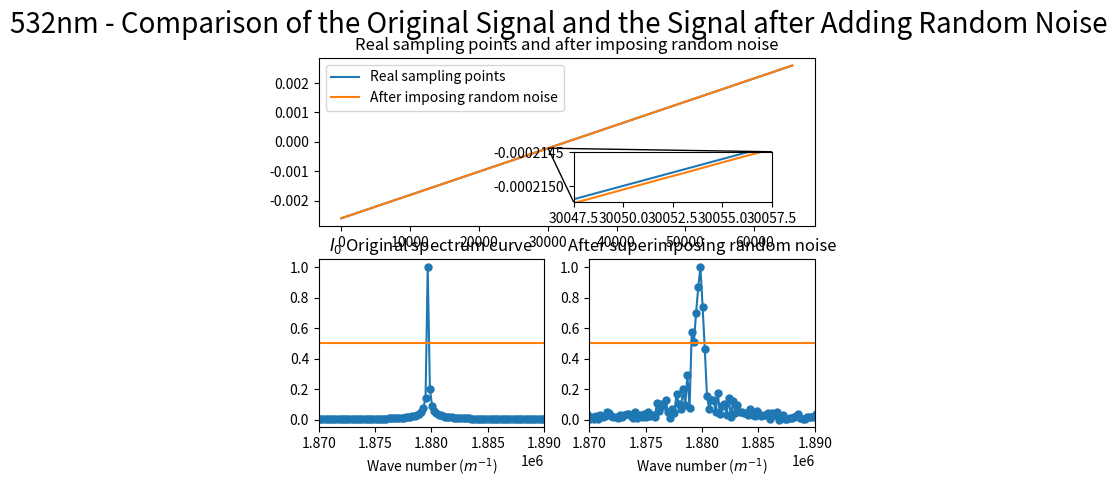

This chart was generated by the following Python code:
import numpy as np
import matplotlib.pyplot as plt
from scipy.fftpack import fft
from pylab import *
import matplotlib.gridspec as gridspec
from scipy import signal
import random
from mpl_toolkits.axes_grid1.inset_locator import mark_inset
from mpl_toolkits.axes_grid1.inset_locator import inset_axes

#######################################################################################
# 本程序模拟有限扫描长度误差误差影响下的傅里叶变换光谱测量系统的光谱测量曲线
# 程序具体参数如下：
#   - 采样间隔选取 79.1nm
#   - 干涉图波长选取 532nm
#   - 干涉图采样点数选取 2^12（该点数下仿真图像最佳）
#   - 本实验只叠加一种噪声---随机噪声 1
#   - 实验目的在于模拟累积的随机噪声叠加后对信号的影响，同时在此基础上观察扫描长度增加对信号点影响
#######################################################################################

def GetFFT(I0, Iw0, n0):
    Y0 = 2*abs(fft(I0,n0))
    Y0_max = max(Y0);
    Y0 = Y0/Y0_max
    Y0 = Y0[:int(n0/2)]

    Yw0 = 2*abs(fft(Iw0,n0))
    Yw0_max = max(Yw0);
    Yw0 = Yw0/Yw0_max
    Yw0 = Yw0[:int(n0/2)]
    return Y0, Yw0


# 波长为532nm
laimda0 = 532*10**(-9)
# 79.1nm的采样间隔 
i = 79.1*10**(-9)
# 中心点的采样频
sigma0 = 1/laimda0
p1 = (-1)*(2**15)*79.1*10**(-9)
# 2**n个点 
p2 = (2**15-1)*79.1*10**(-9)
# 无补零 
x0 = np.arange(p1, p2, i)
x0_error = np.arange(p1, p2, i)

n0 = n1 = 2**(int(np.log2(len(x0)))+1)
# n0 = len(x0)
print("n0 length = %d" %n0)

###################################################
#  此部分为叠加线性噪声
###################################################
I0 = np.cos(2*np.pi*sigma0*x0)

print(x0)

for j in range(1, len(x0)):
    x0_error[j] = x0_error[j-1] + random.uniform(-laimda0/280, laimda0/280) + i

print("--------------------------------------")

print(x0_error)

Iw2 = np.cos(2*np.pi*sigma0*(x0_error))

Y0, Yw2 = GetFFT(I0, Iw2, n0)

# 设置频谱图的横坐标
fs_2 = 1/i*np.arange(n0/2)/n0
p_2 = np.arange(len(x0))
best_Y0_average_range = 0.5*np.ones((Yw2.size, 1))

figure(1)
ax = plt.subplot(2,1,1)
axins_plot1, = plt.plot(p_2, x0)
axins_plot2, = plt.plot(p_2, x0_error)
plt.title("Real sampling points and after imposing random noise")

plt.legend(handles=[axins_plot1, axins_plot2],labels=['Real sampling points', 'After imposing random noise'], loc='upper left')

# 嵌入绘制局部放大图的坐标系
axins = inset_axes(ax, width="40%", height="30%",loc='lower left',
                   bbox_to_anchor=(0.5, 0.1, 1, 1),
                   bbox_transform=ax.transAxes)

# 在子坐标系中绘制原始数据
axins.plot(p_2, x0)
axins.plot(p_2, x0_error)


# 设置放大区间
zone_left = 30050
zone_right = 30055

# 坐标轴的扩展比例（根据实际数据调整）
x_ratio = 0.5 # x轴显示范围的扩展比例
y_ratio = 0.5 # y轴显示范围的扩展比例

# X轴的显示范围
xlim0 = p_2[zone_left]-(p_2[zone_right]-p_2[zone_left])*x_ratio
xlim1 = p_2[zone_right]+(p_2[zone_right]-p_2[zone_left])*x_ratio

# Y轴的显示范围
y = np.hstack((x0[zone_left:zone_right], x0_error[zone_left:zone_right]))
ylim0 = np.min(y)-(np.max(y)-np.min(y))*y_ratio
ylim1 = np.max(y)+(np.max(y)-np.min(y))*y_ratio

# 调整子坐标系的显示范围
axins.set_xlim(xlim0, xlim1)
axins.set_ylim(ylim0, ylim1)

# 建立父坐标系与子坐标系的连接线
# loc1 loc2: 坐标系的四个角
# 1 (右上) 2 (左上) 3(左下) 4(右下)
mark_inset(ax, axins, loc1=3, loc2=1, fc="none", ec='k', lw=1)



subplot(2,2,3)
plt.plot(fs_2, Y0, marker='o', ms=5)
plt.plot(fs_2,best_Y0_average_range)
plt.title("$I_0$ Original spectrum curve")
plt.xlim(1.87*(10**6), 1.89*(10**6))
plt.xlabel('Wave number ($m^{-1}$)')

subplot(2,2,4)
plt.plot(fs_2, Yw2, marker='o', ms=5)
plt.plot(fs_2,best_Y0_average_range)
plt.title("After superimposing random noise")
plt.xlim(1.87*(10**6), 1.89*(10**6))
plt.xlabel('Wave number ($m^{-1}$)')


plt.suptitle("532nm - Comparison of the Original Signal and the Signal after Adding Random Noise", fontsize = 20)

plt.show()
